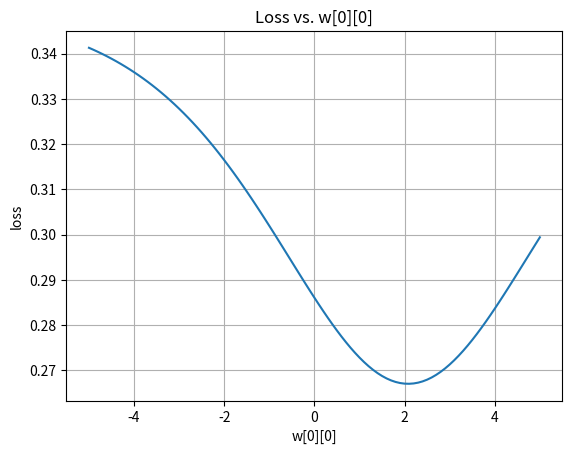

Write the Python code that produced this figure.
import matplotlib.pyplot as plt

def neuron_forward(x, w, b):
    z = 0
    for i in range(len(x)):
        z += x[i] * w[i]
    z += b
    return z

def sigmoid(z):
    e = 2.718281828459045
    return 1 / (1 + e ** (-z))

def layer_forward(x, w, b):
    outputs = []
    for i in range(len(w)):
        z = neuron_forward(x, w[i], b[i])
        y = sigmoid(z)
        outputs.append(y)
    return outputs

def mse_loss(p, t):
    total = 0
    for i in range(len(p)):
        total += (p[i] - t[i]) ** 2
    return total / len(p)

def plot_loss_curve():
    X = [0.5, -1.2, 3.0]
    T = [0.5, 0.0, 1.0]
    W = [[0.4, 0.7, -0.1], [-0.3, 0.2, 0.9], [0.1, -0.5, 0.6]]
    B = [0.1, -0.2, 0.05]
    Wv, Lv = [], []
    n = 100
    lo, hi = -5.0, 5.0
    for i in range(n + 1):
        wc = lo + (hi - lo) * i / n
        Wi = [[wc, W[0][1], W[0][2]], W[1], W[2]]
        p = layer_forward(X, Wi, B)
        L = mse_loss(p, T)
        Wv.append(wc)
        Lv.append(L)
    plt.figure()
    plt.plot(Wv, Lv)
    plt.xlabel("w[0][0]")
    plt.ylabel("loss")
    plt.title("Loss vs. w[0][0]")
    plt.grid(True)
    plt.show()

plot_loss_curve()
